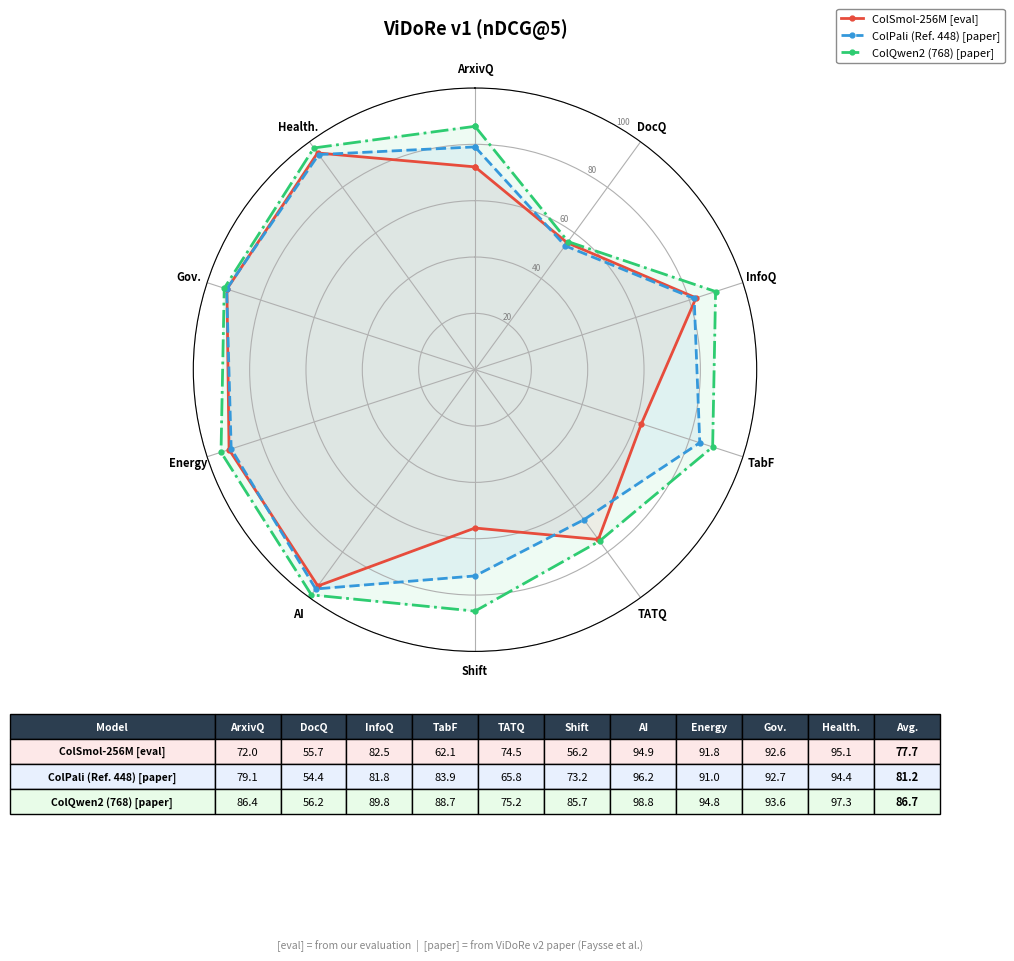

Write the Python code that produced this figure. (Note: this script raises an exception after producing the figure.)
"""Generate 3 separate PNGs, each with a radar chart + scores table."""

import numpy as np
import matplotlib
matplotlib.use('Agg')
import matplotlib.pyplot as plt
import matplotlib.gridspec as gridspec


def radar_chart(ax, categories, datasets, title, scale_max=100):
    """Draw a radar chart."""
    N = len(categories)
    angles = np.linspace(0, 2 * np.pi, N, endpoint=False).tolist()
    angles += angles[:1]

    ax.set_theta_offset(np.pi / 2)
    ax.set_theta_direction(-1)
    ax.set_rlabel_position(30)

    grid_values = np.linspace(0, scale_max, 6)[1:]
    ax.set_yticks(grid_values)
    ax.set_yticklabels([f"{v:.0f}" for v in grid_values], fontsize=6, color="grey")
    ax.set_ylim(0, scale_max)

    ax.set_xticks(angles[:-1])
    ax.set_xticklabels(categories, fontsize=8, fontweight='bold')

    for label, values, color, linestyle in datasets:
        vals = values + values[:1]
        ax.plot(angles, vals, linewidth=2, label=label,
                color=color, linestyle=linestyle, marker='o', markersize=3.5)
        ax.fill(angles, vals, alpha=0.08, color=color)

    ax.set_title(title, fontsize=13, fontweight='bold', pad=20)
    ax.legend(loc='upper right', bbox_to_anchor=(1.45, 1.15), fontsize=8,
              framealpha=0.9, edgecolor='grey')


def scores_table(ax, categories, datasets, fmt=".1f"):
    """Draw a table of scores below the chart."""
    ax.axis('off')

    col_labels = ["Model"] + categories + ["Avg."]
    cell_text = []
    cell_colors = []

    model_colors = {"#e74c3c": "#fde8e8", "#3498db": "#e8f0fe", "#2ecc71": "#e8fce8"}

    for label, values, color, _ in datasets:
        avg = np.mean(values)
        row = [label] + [f"{v:{fmt}}" for v in values] + [f"{avg:{fmt}}"]
        cell_text.append(row)
        bg = model_colors.get(color, "#ffffff")
        cell_colors.append([bg] * len(row))

    table = ax.table(
        cellText=cell_text,
        colLabels=col_labels,
        cellColours=cell_colors,
        loc='center',
        cellLoc='center',
    )

    table.auto_set_font_size(False)
    table.set_fontsize(8)
    table.scale(1.1, 1.5)

    # Make model name column wider
    n_cols = len(col_labels)
    for row_idx in range(len(cell_text) + 1):  # +1 for header
        table[row_idx, 0].set_width(0.22)      # wide model column
        for j in range(1, n_cols):
            table[row_idx, j].set_width(0.78 / (n_cols - 1))

    # Style header row
    for j in range(len(col_labels)):
        cell = table[0, j]
        cell.set_facecolor('#2c3e50')
        cell.set_text_props(color='white', fontweight='bold', fontsize=7.5)

    # Bold the model name column and average column
    for i in range(1, len(cell_text) + 1):
        table[i, 0].set_text_props(fontweight='bold', fontsize=7.5)
        table[i, len(col_labels) - 1].set_text_props(fontweight='bold')


def make_chart_with_table(filename, categories, datasets, title, scale_max, fmt=".1f"):
    """Create a single PNG with radar chart on top and scores table below."""
    fig = plt.figure(figsize=(12, 10))
    gs = gridspec.GridSpec(2, 1, figure=fig, height_ratios=[3, 1], hspace=0.05)

    ax_radar = fig.add_subplot(gs[0], projection='polar')
    ax_table = fig.add_subplot(gs[1])

    radar_chart(ax_radar, categories, datasets, title, scale_max)
    scores_table(ax_table, categories, datasets, fmt)

    # Source footnote
    fig.text(0.5, 0.02,
             "[eval] = from our evaluation  |  [paper] = from ViDoRe v2 paper (Faysse et al.)",
             ha='center', fontsize=7.5, color='#888', style='italic')

    fig.savefig(filename, dpi=200, bbox_inches='tight', facecolor='white')
    plt.close()
    print(f"Saved: {filename}")


def main():
    base = "/home/<user>/colsmol-reasoning"

    # =========================================================================
    # Chart 1: ViDoRe v1
    # =========================================================================
    v1_cats = ["ArxivQ", "DocQ", "InfoQ", "TabF", "TATQ",
               "Shift", "AI", "Energy", "Gov.", "Health."]
    v1_data = [
        ("ColSmol-256M [eval]",
         [72.0, 55.7, 82.5, 62.1, 74.5, 56.2, 94.9, 91.8, 92.6, 95.1],
         "#e74c3c", "-"),
        ("ColPali (Ref. 448) [paper]",
         [79.1, 54.4, 81.8, 83.9, 65.8, 73.2, 96.2, 91.0, 92.7, 94.4],
         "#3498db", "--"),
        ("ColQwen2 (768) [paper]",
         [86.4, 56.2, 89.8, 88.7, 75.2, 85.7, 98.8, 94.8, 93.6, 97.3],
         "#2ecc71", "-."),
    ]
    make_chart_with_table(f"{base}/vidore_v1_chart.png",
                          v1_cats, v1_data, "ViDoRe v1 (nDCG@5)", 100)

    # =========================================================================
    # Chart 2: ViDoRe v2 — All sub-benchmarks
    # =========================================================================
    v2_cats = ["ESG (Manual)", "Insurance", "Ins. Multi.",
               "Economics", "Biomedical", "Bio Multi.",
               "ESG Reports", "ESG Multi.", "Econ. Multi."]
    v2_data = [
        ("ColSmol-256M [paper]",
         [46.0, 50.4, 34.1, 53.4, 53.2, 34.0, 27.2, 31.3, 27.3],
         "#e74c3c", "-"),
        ("ColPali-v1.3 [paper]",
         [51.1, 59.8, 50.1, 51.6, 59.7, 56.5, 57.0, 55.7, 49.9],
         "#3498db", "--"),
        ("ColQwen2.5-v0.2 [paper]",
         [68.4, 60.3, 53.2, 59.8, 63.6, 61.1, 57.4, 57.4, 56.5],
         "#2ecc71", "-."),
    ]
    make_chart_with_table(f"{base}/vidore_v2_all_chart.png",
                          v2_cats, v2_data, "ViDoRe v2 — All (nDCG@5)", 80)

    # =========================================================================
    # Chart 3: ViDoRe v2 — English Only
    # =========================================================================
    v2_en_cats = ["ESG (Manual)", "ESG Reports", "Economics", "BioMedical"]
    v2_en_data = [
        ("ColSmol-256M [eval]",
         [41.8, 45.6, 53.2, 50.4],
         "#e74c3c", "-"),
        ("ColPali-v1.3 [paper]",
         [51.1, 57.0, 51.6, 59.7],
         "#3498db", "--"),
        ("ColQwen2.5-v0.2 [paper]",
         [68.4, 57.4, 59.8, 63.6],
         "#2ecc71", "-."),
    ]
    make_chart_with_table(f"{base}/vidore_v2_english_chart.png",
                          v2_en_cats, v2_en_data,
                          "ViDoRe v2 — English Only (nDCG@5)", 80)

    # =========================================================================
    # Chart 4: ViDoRe v3 — English Only (nDCG@10, from paper Table 9)
    # =========================================================================
    v3_cats = ["C.S.", "Nucl.", "Fin.", "Phar.", "H.R.", "Ind.", "Tele."]
    v3_data = [
        ("ColSmol-256M [paper]",
         [57.4, 36.5, 47.7, 51.4, 46.0, 38.5, 47.5],
         "#e74c3c", "-"),
        ("ColPali [paper]",
         [72.5, 38.1, 43.3, 57.7, 53.3, 47.0, 59.2],
         "#3498db", "--"),
        ("ColQwen2 [paper]",
         [73.5, 44.1, 50.9, 58.1, 54.7, 49.8, 63.2],
         "#2ecc71", "-."),
    ]
    make_chart_with_table(f"{base}/vidore_v3_chart.png",
                          v3_cats, v3_data,
                          "ViDoRe v3 — English Only (nDCG@10)", 80)

    # =========================================================================
    # Combined 2x2 chart: vidore_radar_charts.png
    # =========================================================================
    fig = plt.figure(figsize=(20, 18))
    gs = gridspec.GridSpec(2, 2, figure=fig, hspace=0.35, wspace=0.5)

    all_charts = [
        (v1_cats, v1_data, "ViDoRe v1 (nDCG@5)", 100),
        (v2_cats, v2_data, "ViDoRe v2 — All (nDCG@5)", 80),
        (v2_en_cats, v2_en_data, "ViDoRe v2 — English Only (nDCG@5)", 80),
        (v3_cats, v3_data, "ViDoRe v3 — English Only (nDCG@10)", 80),
    ]

    for idx, (cats, data, title, smax) in enumerate(all_charts):
        row, col = divmod(idx, 2)
        ax = fig.add_subplot(gs[row, col], projection='polar')
        radar_chart(ax, cats, data, title, smax)

    fig.suptitle("Model Comparison on ViDoRe Benchmarks",
                 fontsize=16, fontweight='bold', y=0.98)
    fig.text(0.5, 0.01,
             "[eval] = from our evaluation  |  [paper] = from published papers",
             ha='center', fontsize=8, color='#888', style='italic')

    fig.savefig(f"{base}/vidore_radar_charts.png", dpi=200,
                bbox_inches='tight', facecolor='white')
    plt.close()
    print(f"Saved: {base}/vidore_radar_charts.png")


if __name__ == "__main__":
    main()

